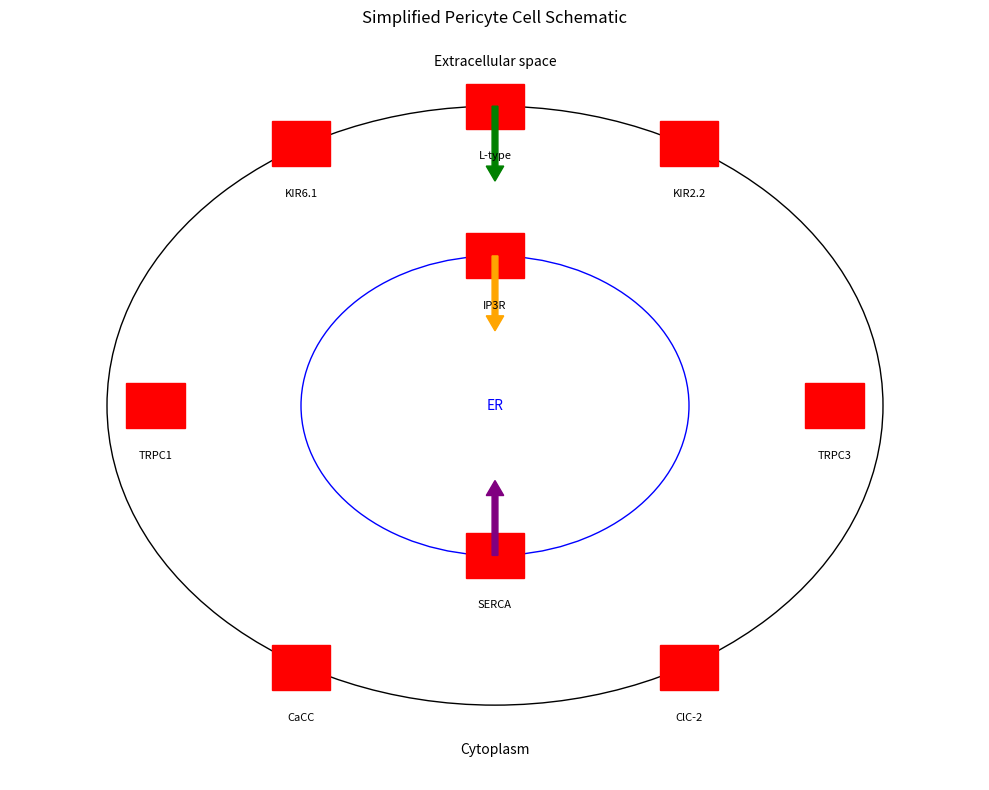

This chart was generated by the following Python code:
import matplotlib.pyplot as plt
import numpy as np
from matplotlib.patches import Circle, Rectangle, Arrow

def create_cell_schematic():
    fig, ax = plt.subplots(figsize=(10, 8))
    ax.set_xlim(0, 10)
    ax.set_ylim(0, 10)
    ax.axis('off')

    # Cell membrane
    cell = Circle((5, 5), 4, fill=False, color='black')
    ax.add_patch(cell)

    # ER
    er = Circle((5, 5), 2, fill=False, color='blue')
    ax.add_patch(er)

    # Channels
    channel_positions = {
        'KIR6.1': (3, 8.5), 'KIR2.2': (7, 8.5),
        'TRPC1': (1.5, 5), 'TRPC3': (8.5, 5),
        'CaCC': (3, 1.5), 'ClC-2': (7, 1.5),
        'L-type': (5, 9),
        'IP3R': (5, 7), 'SERCA': (5, 3)
    }

    for channel, pos in channel_positions.items():
        rect = Rectangle((pos[0]-0.3, pos[1]-0.3), 0.6, 0.6, fill=True, color='red')
        ax.add_patch(rect)
        ax.text(pos[0], pos[1]-0.6, channel, ha='center', va='top', fontsize=8)

    # Fluxes
    ax.add_patch(Arrow(5, 9, 0, -1, width=0.3, color='green'))  # L-type Ca2+ influx
    ax.add_patch(Arrow(5, 7, 0, -1, width=0.3, color='orange'))  # IP3R Ca2+ release
    ax.add_patch(Arrow(5, 3, 0, 1, width=0.3, color='purple'))  # SERCA Ca2+ uptake

    # Labels
    ax.text(5, 9.5, 'Extracellular space', ha='center', va='bottom')
    ax.text(5, 0.5, 'Cytoplasm', ha='center', va='top')
    ax.text(5, 5, 'ER', ha='center', va='center', color='blue')

    plt.title('Simplified Pericyte Cell Schematic')
    plt.tight_layout()
    plt.show()

create_cell_schematic()